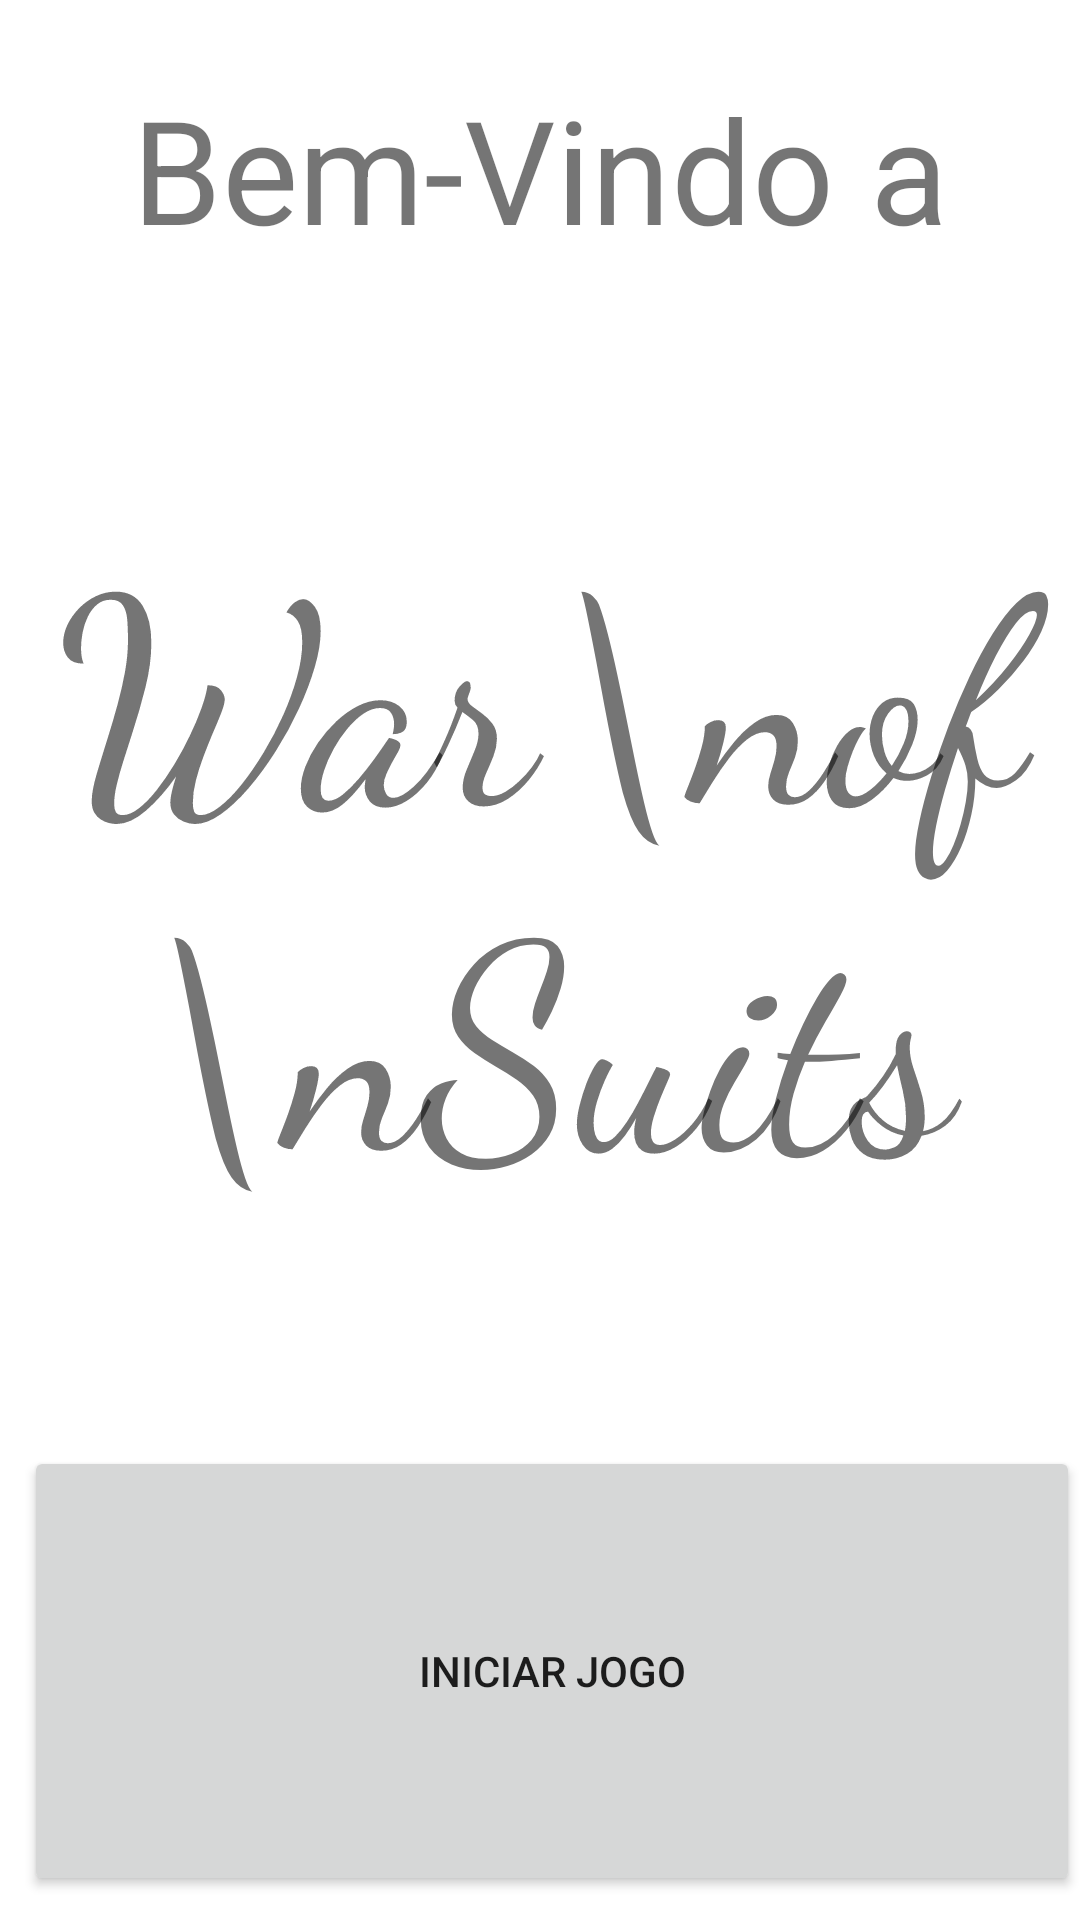

Write the Android layout XML for this screen, with the resource values it uses.
<!-- AndroidManifest.xml: application theme Theme.WairOfSuits -->
<!-- res/layout/activity_main.xml -->
<?xml version="1.0" encoding="utf-8"?>
<androidx.constraintlayout.widget.ConstraintLayout xmlns:android="http://schemas.android.com/apk/res/android"
    xmlns:app="http://schemas.android.com/apk/res-auto"
    xmlns:tools="http://schemas.android.com/tools"
    android:layout_width="match_parent"
    android:layout_height="match_parent"
    tools:context=".ui.MainActivity">

    <Button
        android:id="@+id/activity_main_button_start_game"
        android:layout_width="0dp"
        android:layout_height="150dp"
        android:layout_marginStart="8dp"
        android:layout_marginBottom="8dp"
        android:text="@string/start_game"
        app:layout_constraintBottom_toBottomOf="parent"
        app:layout_constraintEnd_toEndOf="parent"
        app:layout_constraintStart_toStartOf="parent" />


    <ImageView
        android:id="@+id/activity_main_image_start_game"
        android:layout_width="0dp"
        android:layout_height="0dp"
        app:layout_constraintBottom_toBottomOf="parent"
        app:layout_constraintEnd_toEndOf="parent"
        app:layout_constraintStart_toStartOf="parent"
        app:layout_constraintTop_toTopOf="@+id/activity_main_button_start_game"
        app:srcCompat="@drawable/ic_launcher_foreground" />

    <TextView
        android:id="@+id/activity_main_text_welcome"
        android:layout_width="0dp"
        android:layout_height="wrap_content"
        android:layout_marginStart="8dp"
        android:layout_marginTop="24dp"
        android:layout_marginEnd="8dp"
        android:gravity="center"
        android:text="@string/welcome"
        android:textSize="48sp"
        app:layout_constraintEnd_toEndOf="parent"
        app:layout_constraintStart_toStartOf="parent"
        app:layout_constraintTop_toTopOf="parent" />

    <TextView
        android:id="@+id/activity_main_text_game_title"
        android:layout_width="0dp"
        android:layout_height="0dp"
        android:fontFamily="cursive"
        android:gravity="center"
        android:text="War\nof\nSuits"
        android:textSize="96sp"
        app:layout_constraintBottom_toTopOf="@+id/activity_main_button_start_game"
        app:layout_constraintEnd_toEndOf="@+id/activity_main_text_welcome"
        app:layout_constraintStart_toStartOf="@+id/activity_main_text_welcome"
        app:layout_constraintTop_toBottomOf="@+id/activity_main_text_welcome" />

</androidx.constraintlayout.widget.ConstraintLayout>
<!-- resources referenced by this layout -->
<resources>
  <string name="start_game">INICIAR JOGO</string>
  <string name="welcome">Bem-Vindo a</string>
  <style name="Theme.WairOfSuits" parent="Theme.MaterialComponents.DayNight.DarkActionBar">
          
          <item name="colorPrimary">@color/purple_500</item>
          <item name="colorPrimaryVariant">@color/purple_700</item>
          <item name="colorOnPrimary">@color/white</item>
          
          <item name="colorSecondary">@color/teal_200</item>
          <item name="colorSecondaryVariant">@color/teal_700</item>
          <item name="colorOnSecondary">@color/black</item>
          
          <item name="android:statusBarColor" tools:targetApi="l">?attr/colorPrimaryVariant</item>
          
      </style>
  <!-- not gathered from this repository: default colours our renderer supplied (Android Studio template values) -->
  <color name="purple_500">#FF6200EE</color>
  <color name="purple_700">#FF3700B3</color>
  <color name="teal_200">#FF03DAC5</color>
  <color name="teal_700">#FF018786</color>
  <color name="black">#FF000000</color>
  <color name="white">#FFFFFFFF</color>
</resources>
